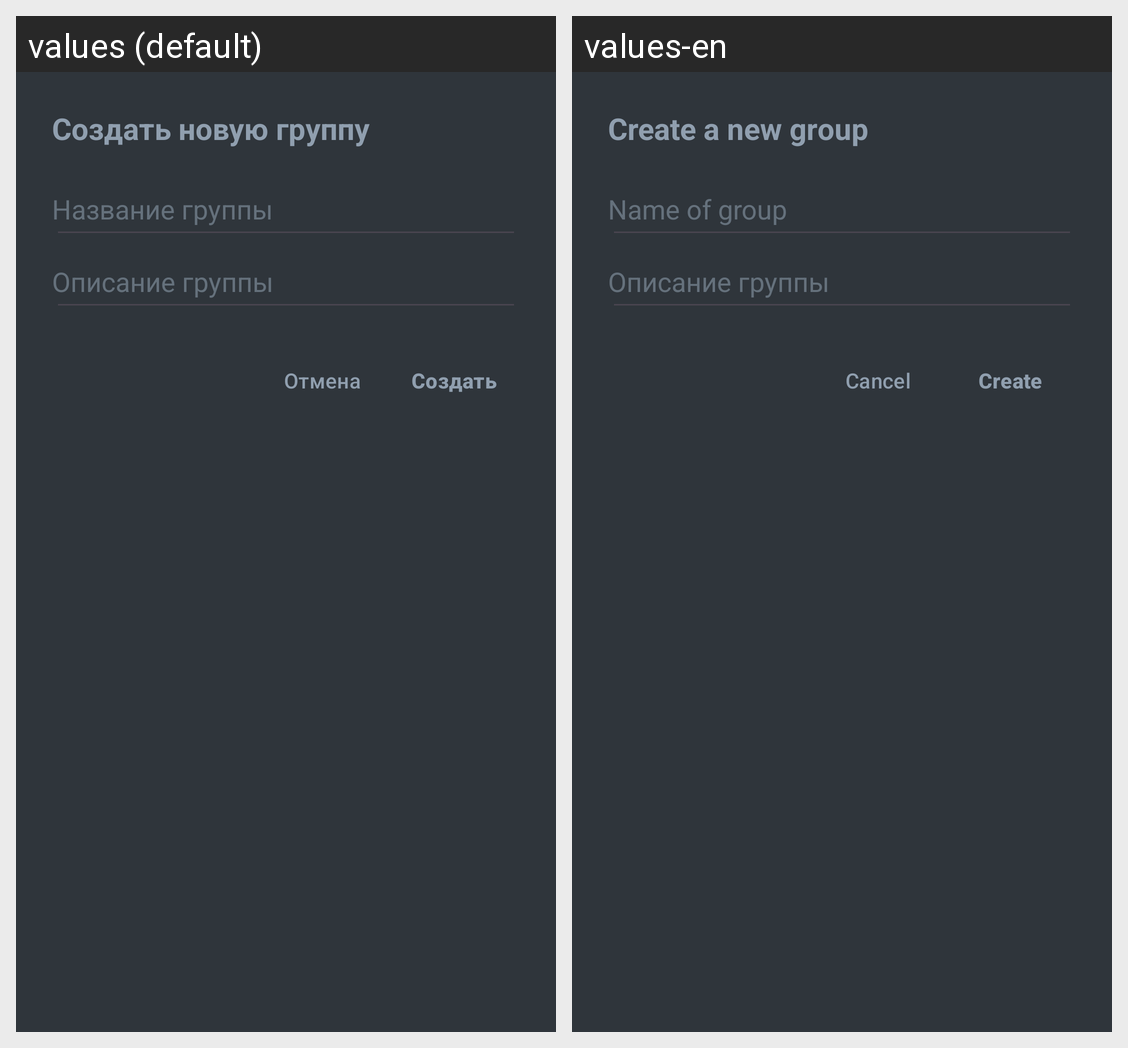

Locale-by-locale string values for the Android screen shown in this grid:
Android screen res/layout/dialog_add_group.xml rendered under 2 locales, left to right: values (default), values-en. Device: Nexus 5 (rendered at 1080×1920; each locale shown at half size, 540×960, under a caption strip naming it); theme Theme.FreETi.
Strings drawn on this screen, with the default value and each locale's value (text and hints the layout hard-codes, and strings that could not be matched under every locale, appear in the picture but are not listed):

groups_create_group
  values: Создать новую группу
  values-en: Create a new group

groups_create_named
  values: Название группы
  values-en: Name of group

groups_create_cancel
  values: Отмена
  values-en: Cancel

groups_create_create
  values: Создать
  values-en: Create
